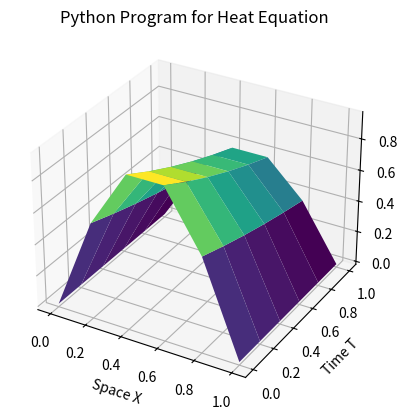

Write Python code to recreate this figure.
import numpy as np
import matplotlib.pyplot as plt

# Parameters
L = 1  # Length of rod
T = 1  # Maximum time bound
m = 5  # No. of intervals in space
n = 5  # No. of intervals in time
h = L / m  # Step size in space
k = T / n  # Step size in time
b = 0.05  # Coefficient of diffusivity
mu = k / h**2  # k = k / h * h

# Check stability
c = b * mu
if c <= 0 or c >= 0.5:
    print('Scheme is unstable')

# Initialization of solution
v = np.zeros((m + 1, n + 1))

# Initial condition
ic1 = lambda x: np.sin(np.pi * x)

# Space discretization
for j in range(1, m + 2):
    v[0, j - 1] = ic1((j - 1) * h)

# Boundary condition
b1 = lambda t: 0  # L.B.C
b2 = lambda t: 0  # R.B.C

# Time discretization
for i in range(1, n + 2):
    v[i - 1, 0] = b1((i - 1) * k)
    v[i - 1, n] = b2((i - 1) * k)

# Implementation of the scheme
for i in range(n):
    for j in range(1, m):
        v[i + 1, j] = (1 - 2 * b * mu) * v[i, j] + b * mu * v[i, j + 1] + b * mu * v[i, j - 1]

# Visualization
x = np.linspace(0, L, m + 1)
t = np.linspace(0, T, n + 1)
X, T = np.meshgrid(x, t)

fig = plt.figure()
ax = fig.add_subplot(111, projection='3d')
ax.plot_surface(X, T, v, cmap='viridis')
ax.set_xlabel('Space X')
ax.set_ylabel('Time T')
ax.set_zlabel('V')
plt.title('Python Program for Heat Equation')
plt.show()